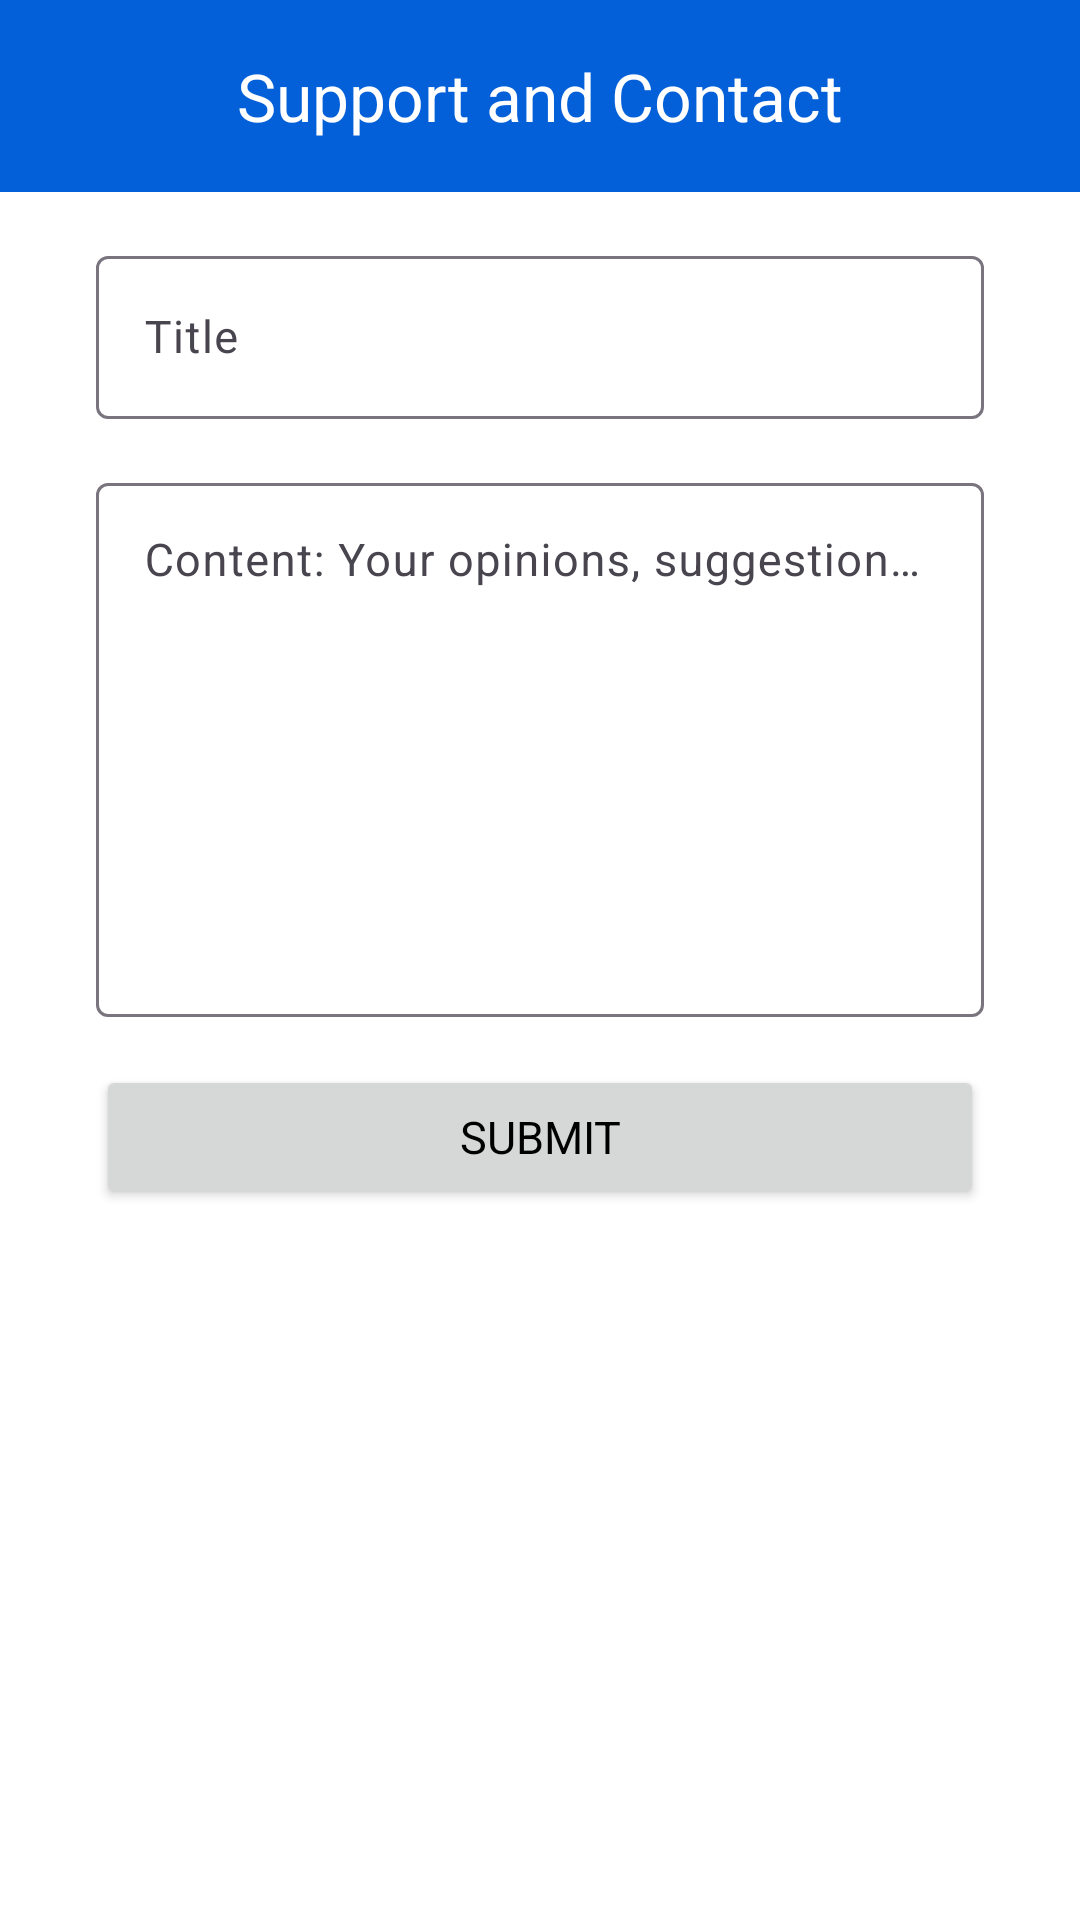

Layout XML and referenced resources for this Android screen:
<!-- AndroidManifest.xml: application theme Theme.TableTennisHub -->
<!-- res/layout/fragment_support_and_contact.xml -->
<?xml version="1.0" encoding="utf-8"?>
<androidx.constraintlayout.widget.ConstraintLayout xmlns:android="http://schemas.android.com/apk/res/android"
    xmlns:app="http://schemas.android.com/apk/res-auto"
    xmlns:tools="http://schemas.android.com/tools"
    android:layout_width="match_parent"
    android:layout_height="match_parent"
    tools:context=".ui.fragment.Profile.SupportAndContactFragment" >

    <com.google.android.material.appbar.MaterialToolbar
        android:id="@+id/materialToolbar9"
        android:layout_width="0dp"
        android:layout_height="wrap_content"
        android:background="?attr/colorPrimary"
        android:minHeight="?attr/actionBarSize"
        android:theme="?attr/actionBarTheme"
        app:layout_constraintEnd_toEndOf="parent"
        app:layout_constraintStart_toStartOf="parent"
        app:layout_constraintTop_toTopOf="parent"
        app:title="@string/SupportandContact"
        app:titleCentered="true"
        app:titleTextColor="@color/white" />

    <com.google.android.material.textfield.TextInputLayout
        android:id="@+id/textInputLayout14"
        android:layout_width="0dp"
        android:layout_height="wrap_content"
        android:layout_marginStart="32dp"
        android:layout_marginTop="16dp"
        android:layout_marginEnd="32dp"
        app:layout_constraintEnd_toEndOf="parent"
        app:layout_constraintStart_toStartOf="parent"
        app:layout_constraintTop_toBottomOf="@+id/materialToolbar9">

        <com.google.android.material.textfield.TextInputEditText
            android:id="@+id/messageTitle"
            android:layout_width="match_parent"
            android:layout_height="wrap_content"
            android:hint="@string/title" />
    </com.google.android.material.textfield.TextInputLayout>

    <com.google.android.material.textfield.TextInputLayout
        android:id="@+id/textInputLayout15"
        android:layout_width="0dp"
        android:layout_height="wrap_content"
        android:layout_marginStart="32dp"
        android:layout_marginTop="16dp"
        android:layout_marginEnd="32dp"
        app:layout_constraintEnd_toEndOf="parent"
        app:layout_constraintStart_toStartOf="parent"
        app:layout_constraintTop_toBottomOf="@+id/textInputLayout14">

        <com.google.android.material.textfield.TextInputEditText
            android:id="@+id/messageText"
            android:layout_width="match_parent"
            android:layout_height="wrap_content"
            android:hint="@string/ContentYouropinionssuggestionsandcomplaints"
            android:gravity="top|start"
            android:minLines="8"
            android:maxLines="12"
            android:scrollbars="vertical"
            android:inputType="textMultiLine"
        />
    </com.google.android.material.textfield.TextInputLayout>

    <Button
        android:id="@+id/buttonSendMessage"
        android:layout_width="0dp"
        android:layout_height="wrap_content"
        android:layout_marginStart="32dp"
        android:layout_marginTop="16dp"
        android:layout_marginEnd="32dp"
        android:text="@string/submit"
        app:layout_constraintEnd_toEndOf="parent"
        app:layout_constraintStart_toStartOf="parent"
        app:layout_constraintTop_toBottomOf="@+id/textInputLayout15" />

    <LinearLayout
        android:id="@+id/supportCooldownGroup"
        android:layout_width="0dp"
        android:layout_height="wrap_content"
        android:layout_marginStart="32dp"
        android:layout_marginTop="8dp"
        android:layout_marginEnd="32dp"
        android:orientation="vertical"
        android:visibility="gone"
        app:layout_constraintEnd_toEndOf="parent"
        app:layout_constraintStart_toStartOf="parent"
        app:layout_constraintTop_toBottomOf="@id/buttonSendMessage">

        <TextView
            android:id="@+id/supportCooldownText"
            android:layout_width="wrap_content"
            android:layout_height="wrap_content"
            android:textColor="@color/main_color"
            android:textStyle="bold"
            tools:text="Try again in 23:59:59" />

        <ProgressBar
            android:id="@+id/supportCooldownProgress"
            style="?android:attr/progressBarStyleHorizontal"
            android:layout_width="match_parent"
            android:layout_height="8dp"
            android:layout_marginTop="4dp"
            android:max="86400000"
            android:progress="86400000"
            android:progressTint="@color/main_color" />
    </LinearLayout>
    <FrameLayout
        android:id="@+id/adView" android:visibility="gone"
        android:layout_width="match_parent"
        android:layout_height="wrap_content"
        android:layout_gravity="bottom"
        android:gravity="center"
        app:layout_constraintBottom_toBottomOf="parent"
        app:layout_constraintEnd_toEndOf="parent"
        app:layout_constraintStart_toStartOf="parent"
        />
</androidx.constraintlayout.widget.ConstraintLayout>
<!-- resources referenced by this layout -->
<resources>
  <color name="main_color">#0460D9</color>
  <color name="white">#FFFFFFFF</color>
  <string name="ContentYouropinionssuggestionsandcomplaints">Content: Your opinions, suggestions, and complaints</string>
  <string name="SupportandContact">Support and Contact</string>
  <string name="submit">Submit</string>
  <string name="title">Title</string>
  <style name="Theme.TableTennisHub" parent="Base.Theme.TableTennisHub" />
  <style name="Base.Theme.TableTennisHub" parent="Theme.Material3.DayNight.NoActionBar">
          <item name="colorPrimary">@color/main_color</item>
          <item name="fontFamily">@font/roboto</item>
          <item name="android:colorBackground">@color/white</item>
          <item name="colorOnSecondary">@color/white</item>
          <item name="android:textSize">15sp</item>
          <item name="android:textColor">@color/black</item>
      </style>
  <color name="black">#FF000000</color>
</resources>
